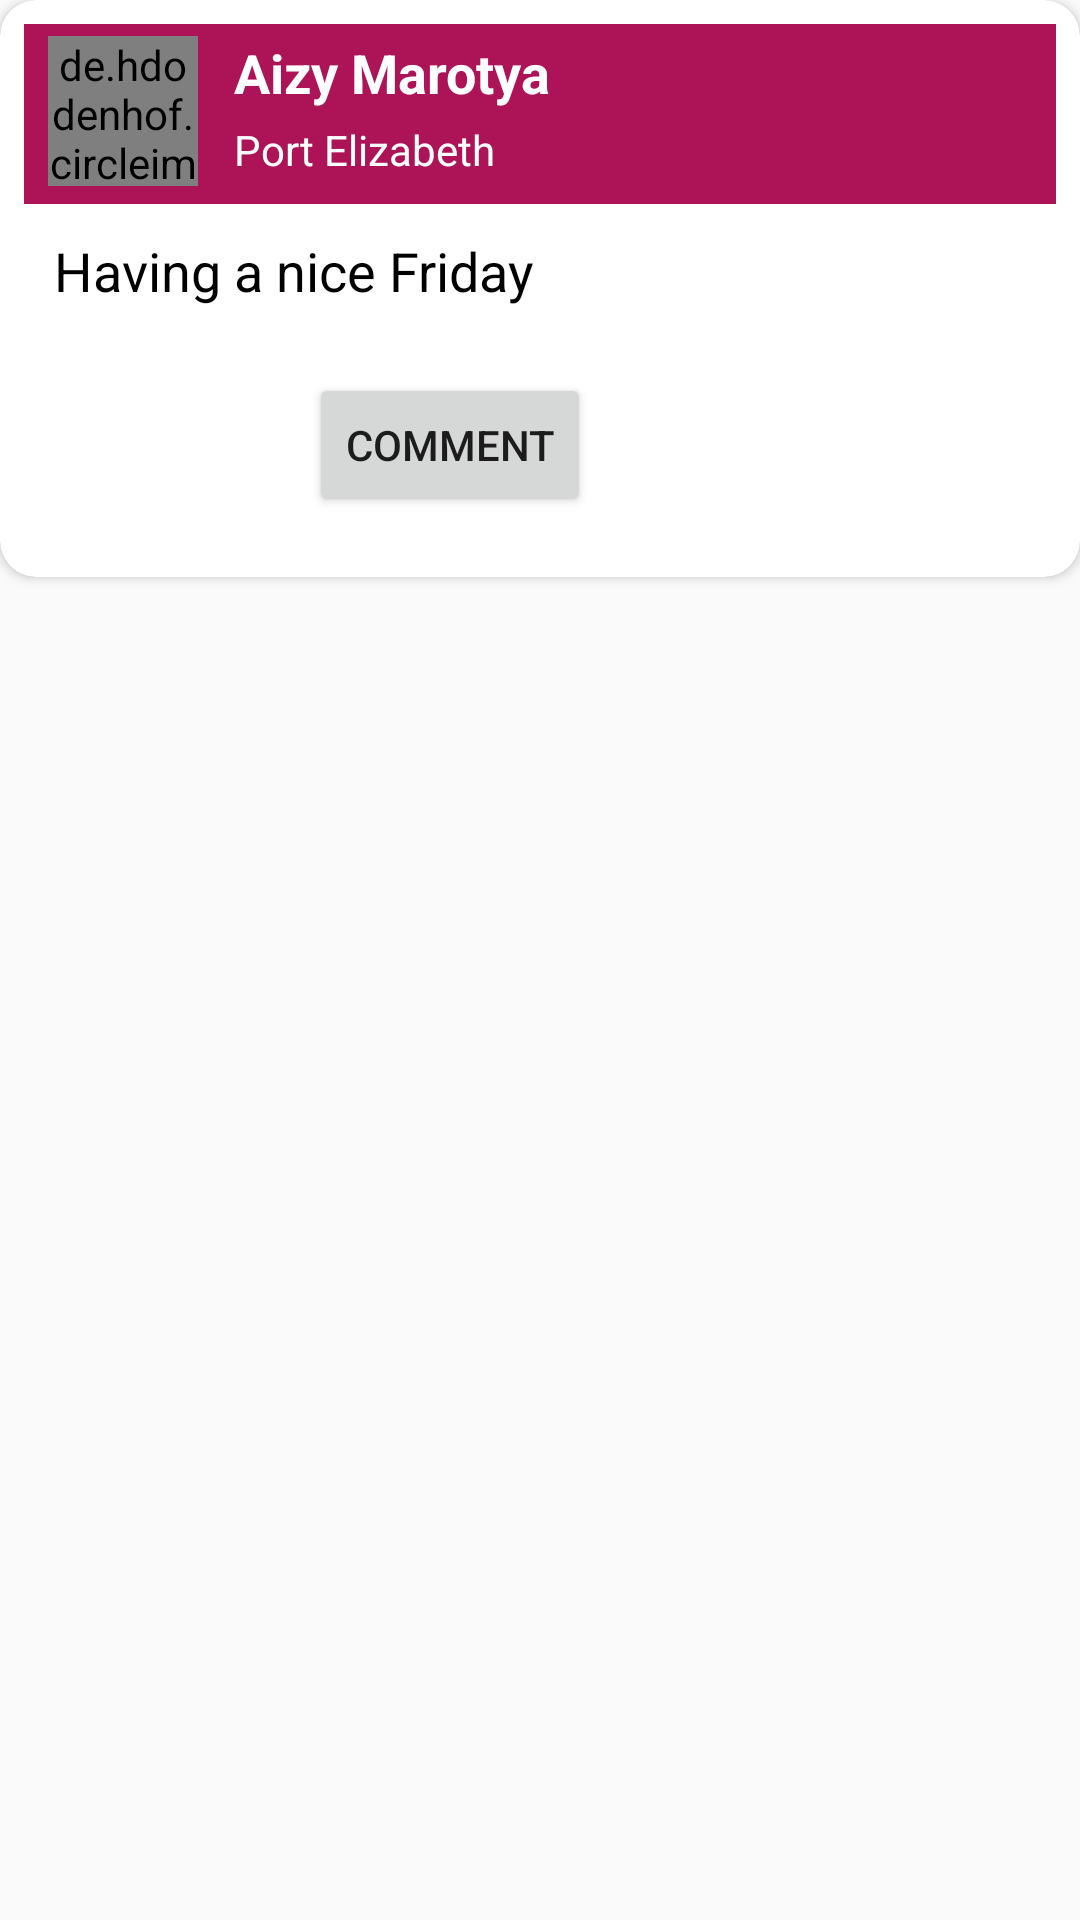

Produce the Android XML layout that renders to this screen, including the resource entries it uses.
<!-- AndroidManifest.xml: application theme AppTheme -->
<!-- res/layout/dialog_status.xml -->
<?xml version="1.0" encoding="utf-8"?>
<LinearLayout xmlns:android="http://schemas.android.com/apk/res/android"
    xmlns:app="http://schemas.android.com/apk/res-auto"
    xmlns:tools="http://schemas.android.com/tools"
    android:orientation="vertical"
    android:layout_width="match_parent"
    android:layout_height="match_parent">

    <androidx.cardview.widget.CardView
        android:layout_width="match_parent"
        android:layout_height="wrap_content"
        app:cardCornerRadius="12dp">
        <LinearLayout
            android:layout_width="match_parent"
            android:layout_height="wrap_content"
            android:orientation="vertical"
            android:layout_margin="8dp">

            <RelativeLayout
                android:layout_width="match_parent"
                android:layout_height="60dp"
                android:background="@color/status_header">

                <de.hdodenhof.circleimageview.CircleImageView
                    android:layout_width="50dp"
                    android:layout_height="50dp"
                    android:id="@+id/status_dp"
                    android:layout_marginStart="8dp"
                    android:layout_marginTop="4dp"/>

                <TextView
                    android:id="@+id/status_handler"
                    android:layout_toEndOf="@id/status_dp"
                    android:layout_width="wrap_content"
                    android:layout_height="wrap_content"
                    android:text="Aizy Marotya"
                    android:layout_marginTop="4dp"
                    android:textSize="18sp"
                    android:textColor="@android:color/white"
                    android:textStyle="bold"
                    android:layout_marginStart="12dp"/>

                <TextView
                    android:id="@+id/status_city"
                    android:layout_width="wrap_content"
                    android:layout_height="wrap_content"
                    android:layout_toEndOf="@id/status_dp"
                    android:layout_below="@id/status_handler"
                    android:text="Port Elizabeth"
                    android:layout_marginStart="12dp"
                    android:layout_marginTop="4dp"
                    android:textColor="@android:color/white"/>

            </RelativeLayout>

            <TextView
                android:layout_width="match_parent"
                android:layout_height="wrap_content"
                android:padding="10dp"
                android:id="@+id/status_msg"
                android:text="Having a nice Friday"
                android:textColor="@android:color/black"
                android:textSize="18sp"/>

            <LinearLayout
                android:layout_width="match_parent"
                android:layout_height="wrap_content"
                android:layout_margin="12dp"
                android:orientation="horizontal"
                android:gravity="center_horizontal">

                <Button
                    android:id="@+id/comment"
                    android:layout_width="wrap_content"
                    android:layout_height="wrap_content"
                    android:text="Comment"
                    android:layout_marginStart="10dp"
                    android:layout_marginEnd="10dp"/>

                <ImageView
                    android:id="@+id/heart"
                    android:layout_width="40dp"
                    android:layout_height="40dp"
                    app:srcCompat="@drawable/ic_favorite"
                    android:layout_gravity="end"
                    android:layout_marginStart="10dp"
                    android:layout_marginEnd="10dp"
                    tools:ignore="ContentDescription"/>

            </LinearLayout>


        </LinearLayout>
    </androidx.cardview.widget.CardView>

</LinearLayout>
<!-- resources referenced by this layout -->
<resources>
  <color name="status_header">#AD1457</color>
  <style name="AppTheme" parent="Theme.AppCompat.Light.DarkActionBar">
          
          <item name="colorPrimary">@color/colorPrimary</item>
          <item name="colorPrimaryDark">@color/colorPrimaryDark</item>
          <item name="colorAccent">@color/colorAccent</item>
      </style>
  <color name="colorPrimary">#3F51B5</color>
  <color name="colorPrimaryDark">#303F9F</color>
  <color name="colorAccent">#FF4081</color>
</resources>
